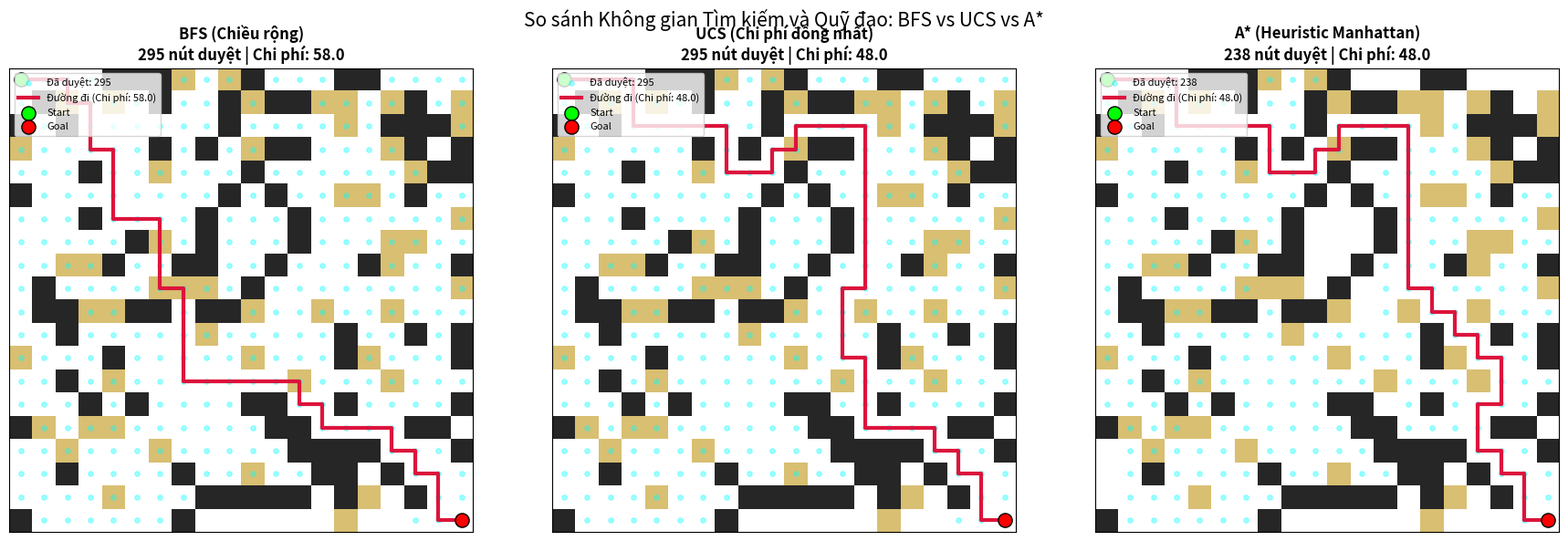
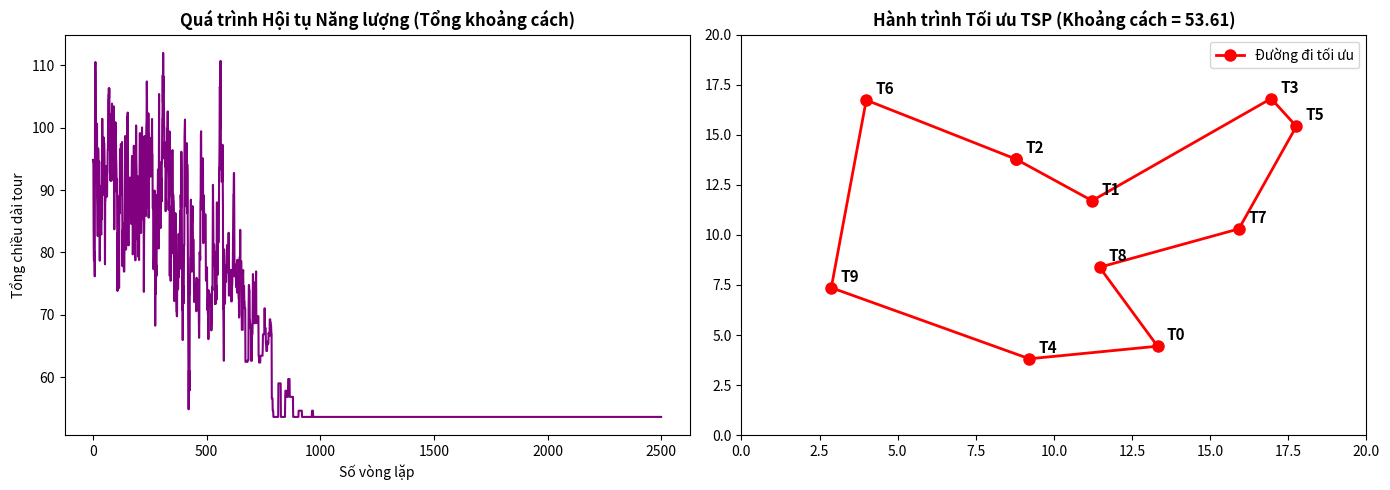

Reproduce these figures in Python, in order.
import numpy as np
import matplotlib.pyplot as plt
from collections import deque
import heapq

# Cố định seed ngẫu nhiên
np.random.seed(42)

class GridMaze:
    def __init__(self, width=20, height=20, wall_ratio=0.22, swamp_ratio=0.15):
        self.width = width
        self.height = height
        self.grid = np.zeros((height, width), dtype=int)
        
        # Tạo tường chướng ngại vật ngẫu nhiên
        walls = np.random.rand(height, width) < wall_ratio
        self.grid[walls] = 1
        
        # Tạo các vùng đầm lầy (swamp)
        swamps = (np.random.rand(height, width) < swamp_ratio) & (~walls)
        self.grid[swamps] = 2
        
        # Đảm bảo điểm bắt đầu (0, 0) và điểm đích (height-1, width-1) luôn thông suốt
        self.start = (0, 0)
        self.goal = (height - 1, width - 1)
        self.grid[self.start] = 0
        self.grid[self.goal] = 0
        
    def is_valid(self, r, c):
        return 0 <= r < self.height and 0 <= c < self.width and self.grid[r, c] != 1
        
    def get_neighbors(self, state):
        r, c = state
        neighbors = []
        # 4 hướng di chuyển: Lên, Xuống, Trái, Phải
        for dr, dc in [(-1, 0), (1, 0), (0, -1), (0, 1)]:
            nr, nc = r + dr, c + dc
            if self.is_valid(nr, nc):
                neighbors.append((nr, nc))
        return neighbors
        
    def get_cost(self, next_state):
        # Chi phí bước đi vào ô tiếp theo
        r, c = next_state
        if self.grid[r, c] == 2:
            return 5.0 # Ô đầm lầy
        return 1.0     # Ô thông thường

maze = GridMaze(width=20, height=20, wall_ratio=0.20, swamp_ratio=0.15)
print(f"Tạo mê cung kích thước {maze.width}x{maze.height}")
print(f"Xuất phát: {maze.start}, Đích: {maze.goal}")

def reconstruct_path(came_from, current):
    path = [current]
    while current in came_from:
        current = came_from[current]
        path.append(current)
    path.reverse()
    return path

def bfs_search(maze):
    queue = deque([maze.start])
    came_from = {}
    visited = {maze.start}
    explored_nodes = []
    
    while queue:
        current = queue.popleft()
        explored_nodes.append(current)
        
        if current == maze.goal:
            path = reconstruct_path(came_from, current)
            total_cost = sum(maze.get_cost(node) for node in path[1:])
            return path, total_cost, explored_nodes
            
        for neighbor in maze.get_neighbors(current):
            if neighbor not in visited:
                visited.add(neighbor)
                came_from[neighbor] = current
                queue.append(neighbor)
                
    return None, float('inf'), explored_nodes

def ucs_search(maze):
    # Priority queue lưu trữ tuple: (g_cost, counter, current_state)
    pq = []
    counter = 0
    heapq.heappush(pq, (0.0, counter, maze.start))
    came_from = {}
    cost_so_far = {maze.start: 0.0}
    explored_nodes = []
    
    while pq:
        current_cost, _, current = heapq.heappop(pq)
        explored_nodes.append(current)
        
        if current == maze.goal:
            path = reconstruct_path(came_from, current)
            return path, current_cost, explored_nodes
            
        for neighbor in maze.get_neighbors(current):
            new_cost = current_cost + maze.get_cost(neighbor)
            if neighbor not in cost_so_far or new_cost < cost_so_far[neighbor]:
                cost_so_far[neighbor] = new_cost
                came_from[neighbor] = current
                counter += 1
                heapq.heappush(pq, (new_cost, counter, neighbor))
                
    return None, float('inf'), explored_nodes

def heuristic_manhattan(a, b):
    return abs(a[0] - b[0]) + abs(a[1] - b[1])

def heuristic_euclidean(a, b):
    return np.sqrt((a[0] - b[0])**2 + (a[1] - b[1])**2)

def a_star_search(maze, heuristic_fn=heuristic_manhattan):
    pq = []
    counter = 0
    start = maze.start
    goal = maze.goal
    
    # Lưu (f_cost, counter, current_state)
    h_start = heuristic_fn(start, goal)
    heapq.heappush(pq, (h_start, counter, start))
    came_from = {}
    g_cost = {start: 0.0}
    explored_nodes = []
    visited = set()
    
    while pq:
        _, _, current = heapq.heappop(pq)
        
        if current in visited:
            continue
        visited.add(current)
        explored_nodes.append(current)
        
        if current == goal:
            path = reconstruct_path(came_from, current)
            return path, g_cost[current], explored_nodes
            
        for neighbor in maze.get_neighbors(current):
            tentative_g = g_cost[current] + maze.get_cost(neighbor)
            if neighbor not in g_cost or tentative_g < g_cost[neighbor]:
                g_cost[neighbor] = tentative_g
                f_score = tentative_g + heuristic_fn(neighbor, goal)
                came_from[neighbor] = current
                counter += 1
                heapq.heappush(pq, (f_score, counter, neighbor))
                
    return None, float('inf'), explored_nodes

bfs_path, bfs_cost, bfs_explored = bfs_search(maze)
ucs_path, ucs_cost, ucs_explored = ucs_search(maze)
astar_path, astar_cost, astar_explored = a_star_search(maze, heuristic_manhattan)

print("=== BẢNG SO SÁNH HIỆU NĂNG TÌM KIẾM MÊ CUNG ===")
print(f"BFS  : Chi phí = {bfs_cost:.1f}, Số bước = {len(bfs_path) if bfs_path else 0}, Số nút đã duyệt = {len(bfs_explored)}")
print(f"UCS  : Chi phí = {ucs_cost:.1f}, Số bước = {len(ucs_path) if ucs_path else 0}, Số nút đã duyệt = {len(ucs_explored)}")
print(f"A*   : Chi phí = {astar_cost:.1f}, Số bước = {len(astar_path) if astar_path else 0}, Số nút đã duyệt = {len(astar_explored)}")

# Nhận xét: UCS và A* cùng tìm ra chi phí tối ưu, nhưng A* mở rộng số nút ít hơn đáng kể nhờ Heuristic định hướng!

fig, axes = plt.subplots(1, 3, figsize=(18, 6))
algs = [
    ("BFS (Chiều rộng)", bfs_path, bfs_explored, bfs_cost),
    ("UCS (Chi phí đồng nhất)", ucs_path, ucs_explored, ucs_cost),
    ("A* (Heuristic Manhattan)", astar_path, astar_explored, astar_cost)
]

for idx, (title, path, explored, cost) in enumerate(algs):
    ax = axes[idx]
    # Vẽ nền bản đồ: Trắng (Đường trống), Đen (Tường), Vàng nhạt (Đầm lầy)
    bg = np.ones((maze.height, maze.width, 3))
    bg[maze.grid == 1] = [0.15, 0.15, 0.15]   # Tường
    bg[maze.grid == 2] = [0.85, 0.75, 0.45]   # Đầm lầy
    
    ax.imshow(bg, origin='upper')
    
    # Vẽ các nút đã duyệt (màu xanh dương nhạt)
    if explored:
        exp_r, exp_c = zip(*explored)
        ax.scatter(exp_c, exp_r, c='cyan', s=15, alpha=0.35, label=f'Đã duyệt: {len(explored)}')
        
    # Vẽ đường đi tìm được (màu đỏ rực)
    if path:
        pr, pc = zip(*path)
        ax.plot(pc, pr, color='crimson', linewidth=3, label=f'Đường đi (Chi phí: {cost:.1f})')
        
    # Đánh dấu Start (Xanh lá) và Goal (Đỏ)
    ax.scatter(maze.start[1], maze.start[0], c='lime', s=120, edgecolors='k', zorder=5, label='Start')
    ax.scatter(maze.goal[1], maze.goal[0], c='red', s=120, edgecolors='k', zorder=5, label='Goal')
    
    ax.set_title(f"{title}\n{len(explored)} nút duyệt | Chi phí: {cost:.1f}", fontsize=12, fontweight='bold')
    ax.set_xticks([])
    ax.set_yticks([])
    ax.legend(loc='upper left', fontsize=8)

plt.suptitle("So sánh Không gian Tìm kiếm và Quỹ đạo: BFS vs UCS vs A*", fontsize=15, y=0.98)
plt.tight_layout()
plt.show()

# Tạo tọa độ của 10 trạm kiểm soát ngẫu nhiên
n_cities = 10
cities = np.random.uniform(2, 18, size=(n_cities, 2))

def calculate_total_distance(tour, cities):
    dist = 0.0
    for i in range(len(tour)):
        c1 = cities[tour[i]]
        c2 = cities[tour[(i + 1) % len(tour)]]
        dist += np.linalg.norm(c1 - c2)
    return dist

def simulated_annealing_tsp(cities, initial_temp=100.0, cooling_rate=0.995, max_iters=2500):
    current_tour = list(range(len(cities)))
    np.random.shuffle(current_tour)
    current_dist = calculate_total_distance(current_tour, cities)
    
    best_tour = list(current_tour)
    best_dist = current_dist
    
    T = initial_temp
    history_dist = [current_dist]
    
    for it in range(max_iters):
        # 2-opt swap: Chọn ngẫu nhiên 2 vị trí và đảo ngược đoạn con
        i, j = np.random.choice(len(cities), size=2, replace=False)
        if i > j:
            i, j = j, i
        new_tour = current_tour[:i] + current_tour[i:j+1][::-1] + current_tour[j+1:]
        new_dist = calculate_total_distance(new_tour, cities)
        
        delta_E = new_dist - current_dist
        
        # Tiêu chuẩn Metropolis-Hastings
        if delta_E < 0 or np.random.rand() < np.exp(-delta_E / max(T, 1e-6)):
            current_tour = new_tour
            current_dist = new_dist
            if current_dist < best_dist:
                best_dist = current_dist
                best_tour = list(current_tour)
                
        T *= cooling_rate
        history_dist.append(current_dist)
        
    return best_tour, best_dist, history_dist

best_tour, best_dist, dist_history = simulated_annealing_tsp(cities)
print(f"Khoảng cách ban đầu: {dist_history[0]:.2f} -> Khoảng cách tối ưu sau SA: {best_dist:.2f}")

# Trực quan hóa kết quả luyện kim
fig, (ax1, ax2) = plt.subplots(1, 2, figsize=(14, 5))

# Đồ thị hội tụ năng lượng
ax1.plot(dist_history, color='purple', linewidth=1.5)
ax1.set_title("Quá trình Hội tụ Năng lượng (Tổng khoảng cách)", fontsize=12, fontweight='bold')
ax1.set_xlabel("Số vòng lặp")
ax1.set_ylabel("Tổng chiều dài tour")

# Đồ thị hành trình tốt nhất
tour_coords = cities[best_tour + [best_tour[0]]]
ax2.plot(tour_coords[:, 0], tour_coords[:, 1], 'o-r', markersize=8, linewidth=2, label='Đường đi tối ưu')
for idx, (x, y) in enumerate(cities):
    ax2.text(x+0.3, y+0.3, f"T{idx}", fontsize=11, fontweight='bold')
ax2.set_title(f"Hành trình Tối ưu TSP (Khoảng cách = {best_dist:.2f})", fontsize=12, fontweight='bold')
ax2.set_xlim(0, 20)
ax2.set_ylim(0, 20)
ax2.legend()

plt.tight_layout()
plt.show()

# Giả lập ma trận xác suất logarit của 5 bước sinh chuỗi, từ vựng gồm 4 từ: ['A', 'B', 'C', 'D']
vocab = ['A', 'B', 'C', 'D']
log_probs_matrix = [
    [-0.5, -1.2, -2.5, -3.0], # Bước 1: Từ 'A' chiếm ưu thế
    [-2.0, -0.2, -1.5, -3.5], # Bước 2: Từ 'B' chiếm ưu thế
    [-1.0, -1.8, -0.4, -2.2], # Bước 3: Từ 'C' chiếm ưu thế
    [-0.3, -2.1, -1.9, -1.5], # Bước 4: Từ 'A' chiếm ưu thế
]

def greedy_search_demo(log_probs_matrix, vocab):
    sequence = []
    total_log_prob = 0.0
    for step_probs in log_probs_matrix:
        best_idx = np.argmax(step_probs)
        sequence.append(vocab[best_idx])
        total_log_prob += step_probs[best_idx]
    return " ".join(sequence), total_log_prob

def beam_search_demo(log_probs_matrix, vocab, beam_width=3):
    # Mỗi phần tử trong chùm là tuple: (tổng_log_prob, danh_sách_tokens)
    beams = [(0.0, [])]
    
    for step_probs in log_probs_matrix:
        all_candidates = []
        for score, seq in beams:
            for word_idx, log_p in enumerate(step_probs):
                candidate = (score + log_p, seq + [vocab[word_idx]])
                all_candidates.append(candidate)
                
        # Giữ lại top K chùm tốt nhất
        ordered = sorted(all_candidates, key=lambda x: x[0], reverse=True)
        beams = ordered[:beam_width]
        
    best_score, best_seq = beams[0]
    return " ".join(best_seq), best_score, beams

greedy_seq, greedy_score = greedy_search_demo(log_probs_matrix, vocab)
beam_seq, beam_score, all_top_beams = beam_search_demo(log_probs_matrix, vocab, beam_width=3)

print("=== SO SÁNH GIẢI MÃ CHUỖI: GREEDY VS BEAM SEARCH ===")
print(f"Greedy Search : Chuỗi = '{greedy_seq}', Tổng Log-Prob = {greedy_score:.3f}")
print(f"Beam Search(3): Chuỗi = '{beam_seq}', Tổng Log-Prob = {beam_score:.3f}")
print("Top 3 chùm ứng viên của Beam Search:")
for rank, (score, seq) in enumerate(all_top_beams, 1):
    print(f"  Hạng {rank}: {' '.join(seq)} (Điểm: {score:.3f})")
